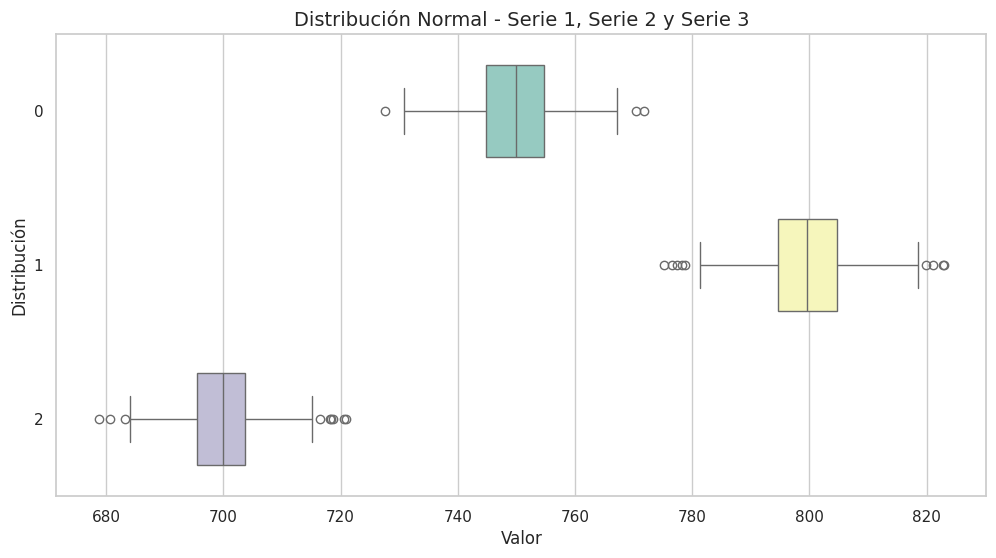

The script that saved this image:
import matplotlib.pyplot as plt
import seaborn as sns
import numpy as np

# Generar datos para las series
datos_serie1 = np.random.normal(loc=750, scale=np.sqrt(50), size=700)
datos_serie2 = np.random.normal(loc=800, scale=np.sqrt(60), size=700)
datos_serie3 = np.random.normal(loc=700, scale=np.sqrt(40), size=700)

# Configurar el estilo de seaborn para una apariencia más atractiva
sns.set(style="whitegrid")

# Crear la figura y los ejes para personalización avanzada
fig, ax = plt.subplots(figsize=(12, 6))

# Trazar el boxplot utilizando seaborn (mejor manejo de estilos)
sns.boxplot(data=[datos_serie1, datos_serie2, datos_serie3], 
            orient='h',  # Horizontal
            palette="Set3",  # Paleta de colores
            saturation=0.75,  # Intensidad de los colores
            width=0.6,  # Ancho de las cajas
            ax=ax)  # Usar los ejes personalizados

# Personalización adicional del gráfico
ax.set_xlabel('Valor', fontsize=12)
ax.set_ylabel('Distribución', fontsize=12)
ax.set_title('Distribución Normal - Serie 1, Serie 2 y Serie 3', fontsize=14)

# Mostrar el gráfico
plt.show()






'''
datos_serie1 = np.random.normal(750, np.sqrt(50), 700)
datos_serie2 = np.random.normal(900, np.sqrt(20), 700)
datos_serie3 = np.random.normal(500, np.sqrt(40), 700)

plt.figure(figsize=(12, 6))  # Ajusta el tamaño del gráfico

# Boxplot para las tres series
plt.boxplot([datos_serie1, datos_serie2, datos_serie3], labels=['Serie 1', 'Serie 2', 'Serie 3'], 
           notch=True, vert=False, patch_artist=True)  # Personaliza el boxplot

# Personalización del gráfico
plt.xlabel('Distribución')
plt.ylabel('Valor')
plt.title('Distribución normal - Serie 1, Serie 2 y Serie 3')
plt.grid(True)
plt.show()

'''
